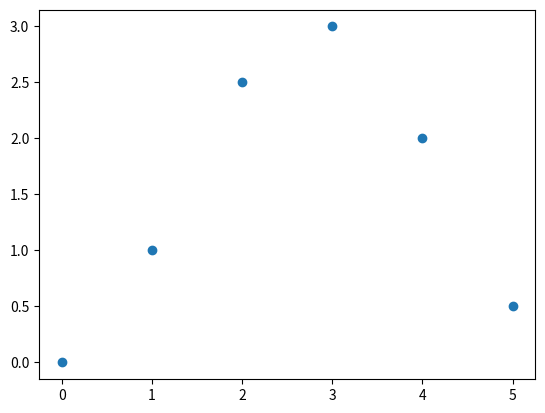

The script that saved this image:
#!/usr/bin/env python3

import numpy as np
from scipy import signal
import matplotlib.pyplot as plt

# Construct transfer function H(s)
#        s^2 + 3s + 3     num = [1,3,3]
# H(s) = ------------  => 
#        s^2 + 2s + 1     den = [1,2,1]

num = [1, 3, 3]
den = [1, 2, 1]

# continuous
cont = signal.TransferFunction(num, den)
print(cont)

# discrete - sample time 0.1 seconds
disc = signal.TransferFunction(num, den, dt=0.1)
print(disc)

a = [1,2,2,1] ; b = [0,1,0.5]
c = np.convolve(a, b)
print(c)
#plt.plot(a, '-')
#plt.plot(b, '+')
plt.plot(c, 'o')
plt.show()
quit()

t_c,y_c = signal.step(cont)

#t_d,y_d = signal.step(disc)
#t_d,y_d = step_response(disc, T)


plt.figure(1)
plt.plot(t_c, y_c,)
plt.xlabel('time')
plt.show()


